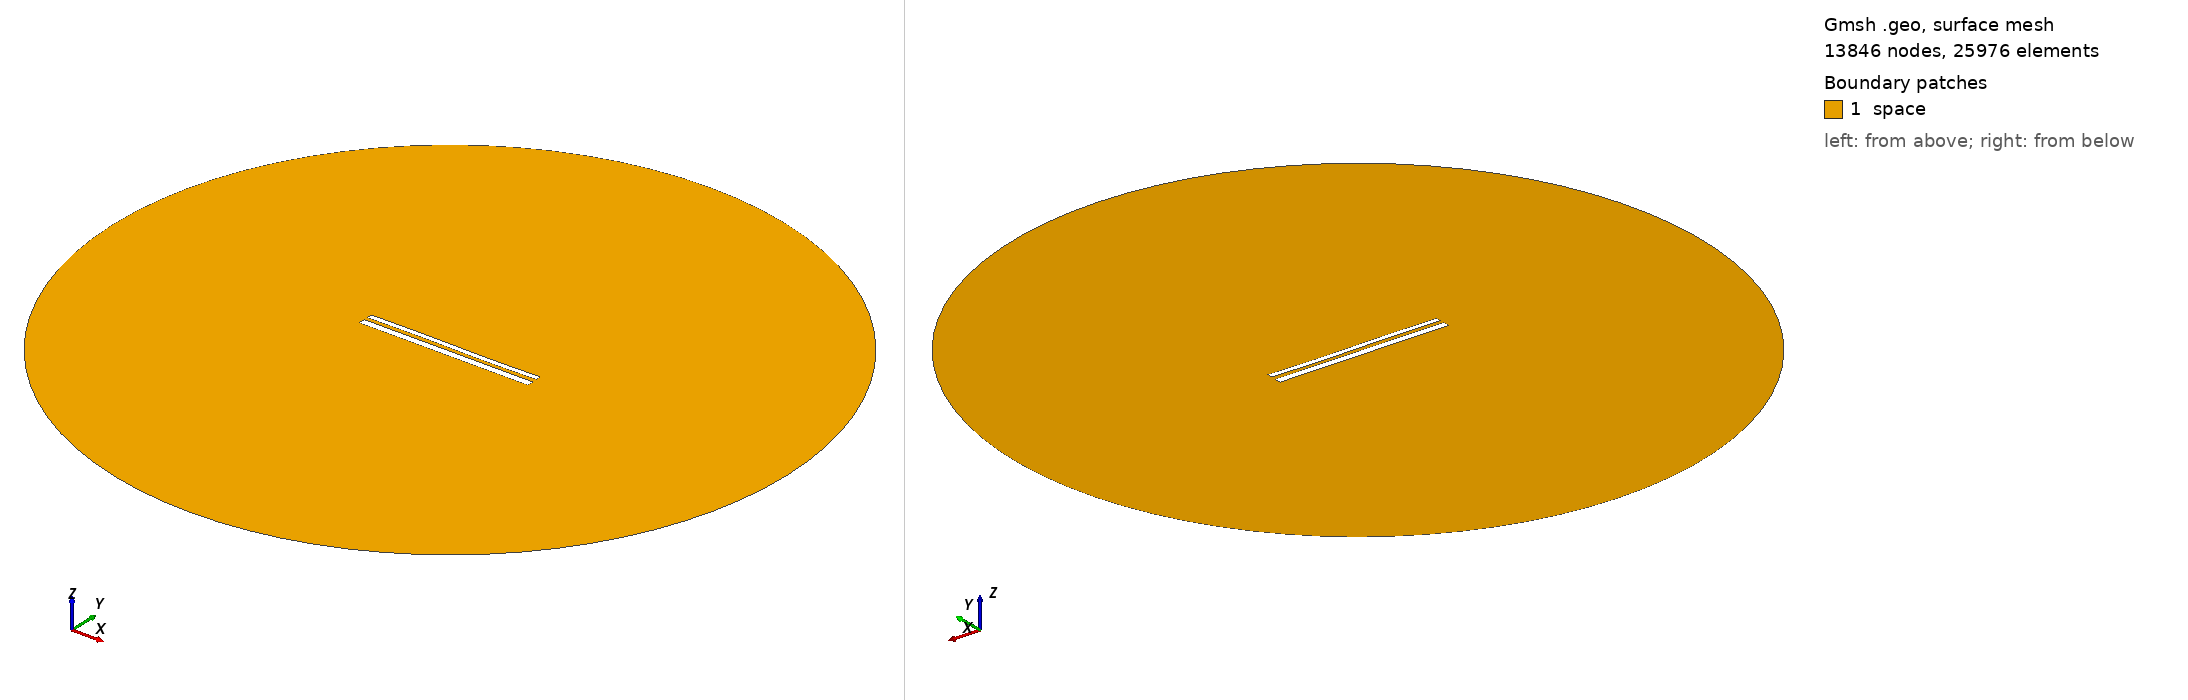

Gmsh geometry script, surface-meshed: 13846 nodes, 25976 surface elements. Boundary patches (legend numbers): 1 space. Left view from above one corner, right view from below the opposite corner. Legend entries are the model's physical surfaces. The drawing asked Gmsh for element sizes between 1% and 20% of the model's largest extent; the script's own settings can give other sizes.

=== 11073.geo (drawn) ===
//---------------------------------------
// Geometry kernel
//---------------------------------------

SetFactory("OpenCASCADE");



//---------------------------------------
// Parameters of the geometry
//---------------------------------------

// Overetch of the upper plate
overetch = 0.375;

// Distance between the plates
distance = 2.0;

// Discretization over the x axis (for the deformation)
nx = 50; 

// Length of the plate
L = 100 - overetch; 

// Number of modes
n = 4; 

// 1st mode coefficient
coeff(1) = 0.07499999999999998;
beta(1) = 0.596864 * 3.1415926535 / L;

// 2nd mode coefficient
coeff(2) = 0.0;
beta(2) = 1.49418 * 3.1415926535 / L;

// 3rd mode coefficient
coeff(3) = 0.15;
beta(3) = 2.50025 * 3.1415926535 / L;

// 4th mode coefficient
coeff(4) = 0.0;
beta(4) = 3.49999 * 3.1415926535 / L;



//---------------------------------------
// Upper plate (deformed rectangle)
//---------------------------------------

// Coordiantes of the upper plate
xmin = -50;
xmax = 50 - overetch;

// Height of the upper plate
yheight = 4 - 2 * overetch;

// Indexes of the points
UpperID[] = {};
LowerID[] = {};
LeftID[] = {};
RightID[] = {};

// Point index
p = 1;

// Horizontal edges
For i In {1:nx}
    x = xmin + (i-1)*(xmax - xmin)/(nx-1);

    y_bottom = distance / 2 + overetch;
    For j In {1:n}
        C = (Cosh(beta(j)*L) + Cos(beta(j)*L)) / (Sinh(beta(j)*L) + Sin(beta(j)*L));
        y_bottom  = y_bottom + coeff(j) * (Cosh(beta(j)*(x+50)) - Cos(beta(j)*(x+50)) - C * (Sinh(beta(j)*(x+50)) - Sin(beta(j)*(x+50))));
    EndFor

    y_top = y_bottom + yheight;

    Point(p) = {x, y_top, 0, 1.0};
    UpperID[i] = p;
    p = p + 1;

    Point(p) = {x, y_bottom, 0, 1.0};
    LowerID[i] = p;
    p = p + 1;
EndFor

// Create point lists
UpperPts[] = {}; LowerPts[] = {};
For i In {1:nx}
  UpperPts[] += {UpperID[i]};
  LowerPts[] += {LowerID[i]};
EndFor

// Build splines
Spline(1) = {UpperPts[]};
Spline(2) = {LowerPts[]};
Line(3) = {LowerPts[nx-1], UpperPts[nx-1]};
Line(4) = {LowerPts[0], UpperPts[0]};

// Build the plane surface
Curve Loop(1) = {2, 3, -1, -4};
Plane Surface(1) = {1};



//---------------------------------------
// Lower plate (rectangle)
//---------------------------------------

// Vertices
Point(1001) = {-50, -1, 0, 1.0};
Point(1002) = { 50, -1, 0, 1.0};
Point(1003) = { 50,  -5, 0, 1.0};
Point(1004) = {-50,  -5, 0, 1.0};

// Edges
Line(5) = {1001, 1002};
Line(6) = {1002, 1003};
Line(7) = {1003, 1004};
Line(8) = {1004, 1001};

// Plane surface
Line Loop(2) = {5, 6, 7, 8};
Plane Surface(2) = {2}; 



//---------------------------------------
// Outer (fictious) boundary
//---------------------------------------

// Points
Point(1005) = {0, 0, 0};       // Center
Point(1006) = {200, 0, 0};     // Start point
Point(1007) = {0, 200, 0};     // 90 degrees
Point(1008) = {-200, 0, 0};    // 180 degrees
Point(1009) = {0, -200, 0};    // 270 degrees

// Circle arcs (each needs start, center, end)
Circle(9) = {1006, 1005, 1007};
Circle(10) = {1007, 1005, 1008};
Circle(11) = {1008, 1005, 1009};
Circle(12) = {1009, 1005, 1006};

// Plane surface for the entire domain
Curve Loop(3) = {9, 10, 11, 12};
Surface(3) = {3};

// Subtract the plates from the whole domain to obtain the actual domain where we want to solve the equations
BooleanDifference{ Surface{3}; Delete; }{ Surface{1}; Surface{2}; Delete; }




//---------------------------------------
// Transfinite Lines/Curves
//---------------------------------------

// Set the number of points on the boundaries
r = 7;

// Plates
Transfinite Curve {1, 2} = 50*r Using Progression 1;
Transfinite Curve {3, 4} = 2*r Using Progression 1;
Transfinite Line {5, 7} = 50*r Using Progression 1;
Transfinite Line {6, 8} = 2*r Using Progression 1;

// Outer boundary
Transfinite Line {9, 10, 11, 12} = 20 Using Progression 1;



//---------------------------------------
// Physical groups
//---------------------------------------                

// Physical curves (boundaries)
Physical Line("force_segment", 10) = {2};
Physical Line("upper_plate", 11) = {1, 3, 4};
Physical Line("lower_plate", 12) = {5, 6, 7, 8};
Physical Line("boundary", 20) = {9, 10, 11, 12};

// Physical Surfaces
Physical Surface("space", 30) = {3};



//---------------------------------------
// 6. Generate the Mesh
//---------------------------------------

// 2D mesh generation
Mesh 2;
